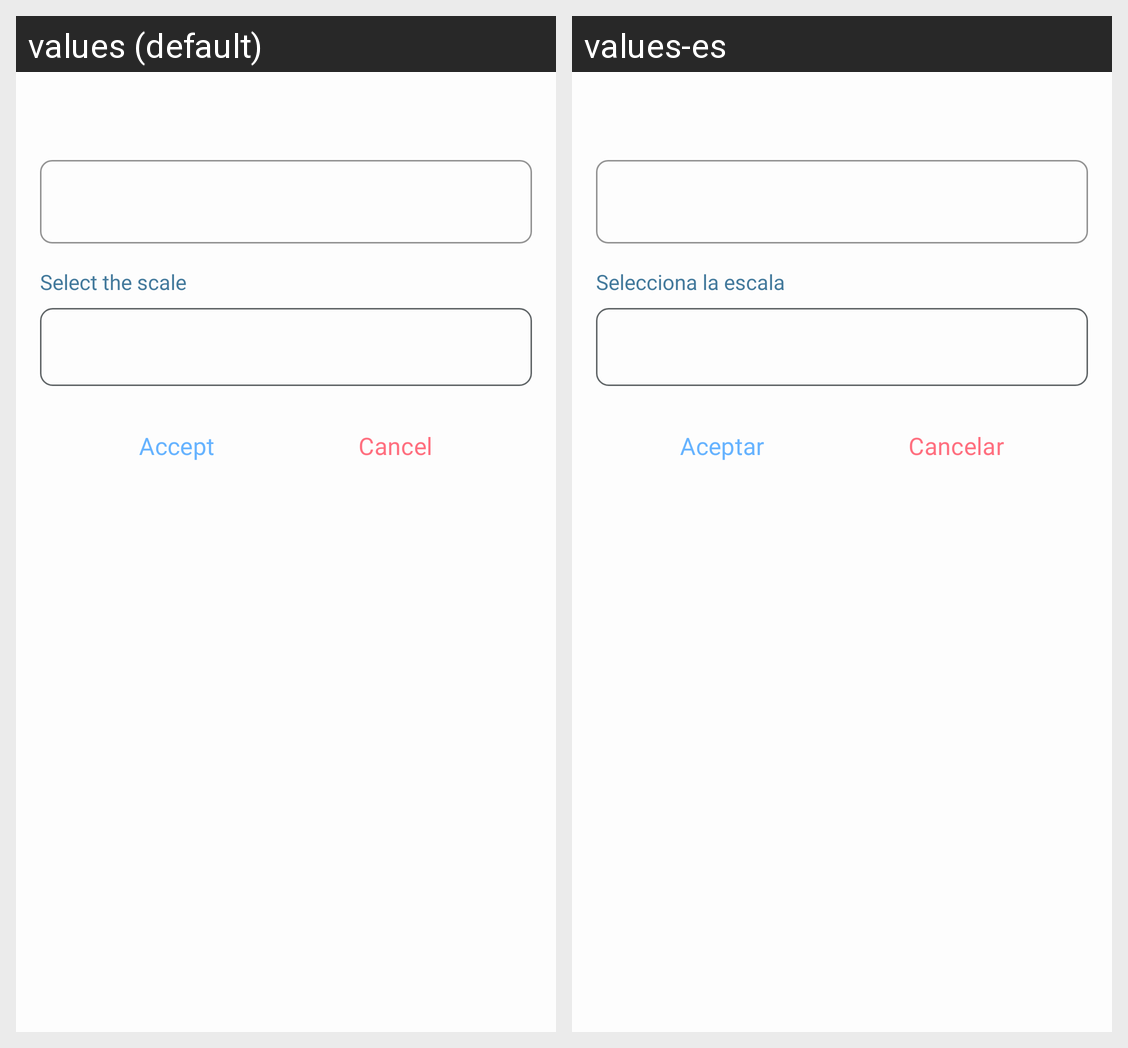

The Android screen above is rendered under two locales of the same app. Produce the string resources it draws, with the default and per-locale values.
Android screen res/layout/dialog_polygon_layout.xml rendered under 2 locales, left to right: values (default), values-es. Device: Nexus 5 (rendered at 1080×1920; each locale shown at half size, 540×960, under a caption strip naming it); theme Theme.PolygonCraft.
Strings drawn on this screen, with the default value and each locale's value (text and hints the layout hard-codes, and strings that could not be matched under every locale, appear in the picture but are not listed):

description_sniper_create_polygon
  values: Select the scale
  values-es: Selecciona la escala

btn_positive_dialog_create_polygon
  values: Accept
  values-es: Aceptar

btn_negative_dialog_create_polygon
  values: Cancel
  values-es: Cancelar
